3-way image classification set "Service-learning-model" from GitHub (ajintalan16/Service-learning-model); label vocabulary: akapulko, lagundi, sambong.

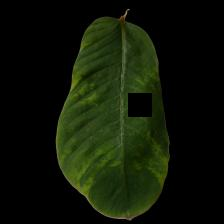
Label: akapulko

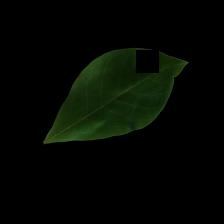
Label: lagundi

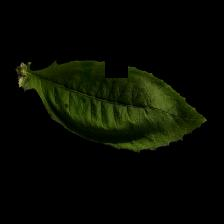
Label: sambong

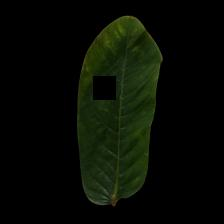
Label: akapulko

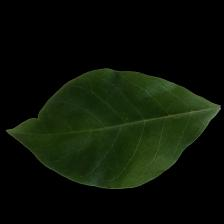
Label: lagundi

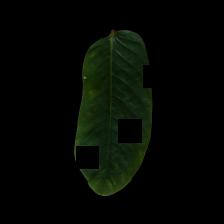
Label: akapulko
